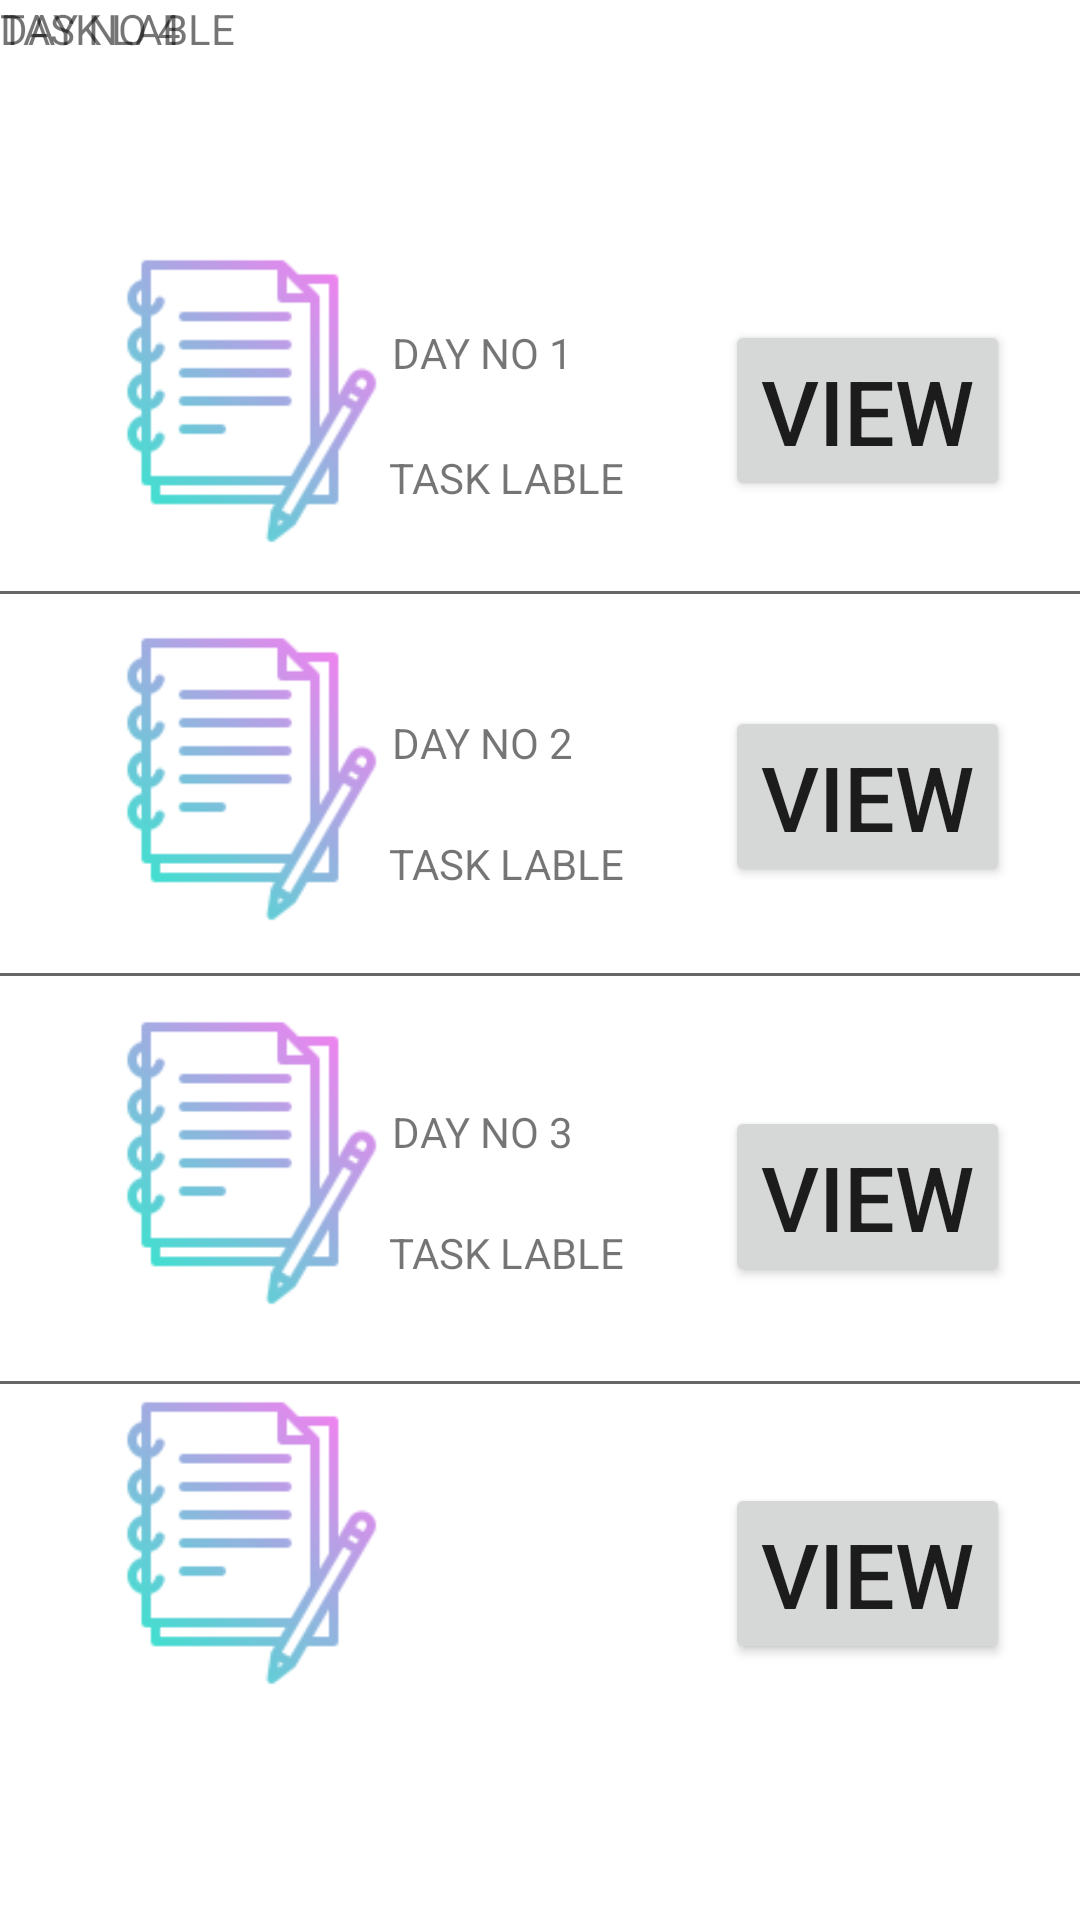

Reconstruct the res/layout file that produces this screen, plus the resources it refers to.
<!-- AndroidManifest.xml: application theme Theme.FITNESS -->
<!-- res/layout/activity_main06.xml -->
<?xml version="1.0" encoding="utf-8"?>
<androidx.constraintlayout.widget.ConstraintLayout xmlns:android="http://schemas.android.com/apk/res/android"
    xmlns:app="http://schemas.android.com/apk/res-auto"
    xmlns:tools="http://schemas.android.com/tools"
    android:layout_width="match_parent"
    android:layout_height="match_parent"
    tools:context=".MainActivity6">

    <EditText
        android:id="@+id/editTextNumber"
        android:layout_width="376dp"
        android:layout_height="28dp"
        android:ems="10"
        android:inputType="number"
        app:layout_constraintBottom_toBottomOf="parent"
        app:layout_constraintEnd_toEndOf="parent"
        app:layout_constraintHorizontal_bias="0.485"
        app:layout_constraintStart_toStartOf="parent"
        app:layout_constraintTop_toTopOf="parent"
        app:layout_constraintVertical_bias="0.291" />

    <EditText
        android:id="@+id/editTextNumber4"
        android:layout_width="376dp"
        android:layout_height="28dp"
        android:ems="10"
        android:inputType="number"
        app:layout_constraintBottom_toBottomOf="parent"
        app:layout_constraintEnd_toEndOf="parent"
        app:layout_constraintHorizontal_bias="0.457"
        app:layout_constraintStart_toStartOf="parent"
        app:layout_constraintTop_toTopOf="parent"
        app:layout_constraintVertical_bias="0.499" />

    <EditText
        android:id="@+id/editTextNumber5"
        android:layout_width="376dp"
        android:layout_height="28dp"
        android:ems="10"
        android:inputType="number"
        app:layout_constraintBottom_toBottomOf="parent"
        app:layout_constraintEnd_toEndOf="parent"
        app:layout_constraintHorizontal_bias="0.542"
        app:layout_constraintStart_toStartOf="parent"
        app:layout_constraintTop_toTopOf="parent"
        app:layout_constraintVertical_bias="0.721" />

    <ImageView
        android:id="@+id/imageView"
        android:layout_width="110dp"
        android:layout_height="100dp"
        app:layout_constraintBottom_toBottomOf="parent"
        app:layout_constraintEnd_toEndOf="parent"
        app:layout_constraintHorizontal_bias="0.119"
        app:layout_constraintStart_toStartOf="parent"
        app:layout_constraintTop_toTopOf="parent"
        app:layout_constraintVertical_bias="0.155"
        app:srcCompat="@drawable/_904805" />

    <ImageView
        android:id="@+id/imageView2"
        android:layout_width="110dp"
        android:layout_height="100dp"
        app:layout_constraintBottom_toBottomOf="parent"
        app:layout_constraintEnd_toEndOf="parent"
        app:layout_constraintHorizontal_bias="0.119"
        app:layout_constraintStart_toStartOf="parent"
        app:layout_constraintTop_toTopOf="parent"
        app:layout_constraintVertical_bias="0.388"
        app:srcCompat="@drawable/_904805" />

    <ImageView
        android:id="@+id/imageView3"
        android:layout_width="110dp"
        android:layout_height="100dp"
        app:layout_constraintBottom_toBottomOf="parent"
        app:layout_constraintEnd_toEndOf="parent"
        app:layout_constraintHorizontal_bias="0.119"
        app:layout_constraintStart_toStartOf="parent"
        app:layout_constraintTop_toTopOf="parent"
        app:layout_constraintVertical_bias="0.625"
        app:srcCompat="@drawable/_904805" />

    <ImageView
        android:id="@+id/imageView4"
        android:layout_width="110dp"
        android:layout_height="100dp"
        app:layout_constraintBottom_toBottomOf="parent"
        app:layout_constraintEnd_toEndOf="parent"
        app:layout_constraintHorizontal_bias="0.119"
        app:layout_constraintStart_toStartOf="parent"
        app:layout_constraintTop_toTopOf="parent"
        app:layout_constraintVertical_bias="0.86"
        app:srcCompat="@drawable/_904805" />

    <TextView
        android:id="@+id/textView2"
        android:layout_width="wrap_content"
        android:layout_height="wrap_content"
        android:text="DAY NO 1"
        app:layout_constraintBottom_toBottomOf="parent"
        app:layout_constraintEnd_toEndOf="parent"
        app:layout_constraintHorizontal_bias="0.436"
        app:layout_constraintStart_toStartOf="parent"
        app:layout_constraintTop_toTopOf="parent"
        app:layout_constraintVertical_bias="0.174" />

    <TextView
        android:id="@+id/textView3"
        android:layout_width="wrap_content"
        android:layout_height="wrap_content"
        android:text="TASK LABLE"
        app:layout_constraintBottom_toBottomOf="parent"
        app:layout_constraintEnd_toEndOf="parent"
        app:layout_constraintHorizontal_bias="0.46"
        app:layout_constraintStart_toStartOf="parent"
        app:layout_constraintTop_toTopOf="parent"
        app:layout_constraintVertical_bias="0.241" />

    <TextView
        android:id="@+id/textView5"
        android:layout_width="wrap_content"
        android:layout_height="wrap_content"
        android:text="DAY NO 2"
        app:layout_constraintBottom_toBottomOf="parent"
        app:layout_constraintEnd_toEndOf="parent"
        app:layout_constraintHorizontal_bias="0.436"
        app:layout_constraintStart_toStartOf="parent"
        app:layout_constraintTop_toTopOf="parent"
        app:layout_constraintVertical_bias="0.383" />

    <TextView
        android:id="@+id/textView6"
        android:layout_width="wrap_content"
        android:layout_height="wrap_content"
        android:text="TASK LABLE"
        app:layout_constraintBottom_toBottomOf="parent"
        app:layout_constraintEnd_toEndOf="parent"
        app:layout_constraintHorizontal_bias="0.46"
        app:layout_constraintStart_toStartOf="parent"
        app:layout_constraintTop_toTopOf="parent"
        app:layout_constraintVertical_bias="0.448" />

    <TextView
        android:id="@+id/textView7"
        android:layout_width="wrap_content"
        android:layout_height="wrap_content"
        android:text="DAY NO 3"
        app:layout_constraintBottom_toBottomOf="parent"
        app:layout_constraintEnd_toEndOf="parent"
        app:layout_constraintHorizontal_bias="0.436"
        app:layout_constraintStart_toStartOf="parent"
        app:layout_constraintTop_toTopOf="parent"
        app:layout_constraintVertical_bias="0.592" />

    <TextView
        android:id="@+id/textView8"
        android:layout_width="wrap_content"
        android:layout_height="wrap_content"
        android:text="TASK LABLE"
        app:layout_constraintBottom_toBottomOf="parent"
        app:layout_constraintEnd_toEndOf="parent"
        app:layout_constraintHorizontal_bias="0.46"
        app:layout_constraintStart_toStartOf="parent"
        app:layout_constraintTop_toTopOf="parent"
        app:layout_constraintVertical_bias="0.657" />

    <TextView
        android:id="@+id/textView9"
        android:layout_width="wrap_content"
        android:layout_height="wrap_content"
        android:text="DAY NO 4"
        tools:layout_editor_absoluteX="152dp"
        tools:layout_editor_absoluteY="568dp" />

    <TextView
        android:id="@+id/textView10"
        android:layout_width="wrap_content"
        android:layout_height="wrap_content"
        android:text="TASK LABLE"
        tools:layout_editor_absoluteX="152dp"
        tools:layout_editor_absoluteY="614dp" />


    <Button
        android:id="@+id/button12"
        android:layout_width="wrap_content"
        android:layout_height="wrap_content"
        android:text="VIEW"
        android:textSize="30dp"
        app:layout_constraintBottom_toBottomOf="parent"
        app:layout_constraintEnd_toEndOf="parent"
        app:layout_constraintHorizontal_bias="0.912"
        app:layout_constraintStart_toStartOf="parent"
        app:layout_constraintTop_toTopOf="parent"
        app:layout_constraintVertical_bias="0.184" />

    <Button
        android:id="@+id/button13"
        android:layout_width="wrap_content"
        android:layout_height="wrap_content"
        android:text="VIEW"
        android:textSize="30dp"
        app:layout_constraintBottom_toBottomOf="parent"
        app:layout_constraintEnd_toEndOf="parent"
        app:layout_constraintHorizontal_bias="0.912"
        app:layout_constraintStart_toStartOf="parent"
        app:layout_constraintTop_toTopOf="parent"
        app:layout_constraintVertical_bias="0.853" />

    <Button
        android:id="@+id/button14"
        android:layout_width="wrap_content"
        android:layout_height="wrap_content"
        android:text="VIEW"
        android:textSize="30dp"
        app:layout_constraintBottom_toBottomOf="parent"
        app:layout_constraintEnd_toEndOf="parent"
        app:layout_constraintHorizontal_bias="0.912"
        app:layout_constraintStart_toStartOf="parent"
        app:layout_constraintTop_toTopOf="parent"
        app:layout_constraintVertical_bias="0.636" />

    <Button
        android:id="@+id/button15"
        android:layout_width="wrap_content"
        android:layout_height="wrap_content"
        android:text="VIEW"
        android:textSize="30dp"
        app:layout_constraintBottom_toBottomOf="parent"
        app:layout_constraintEnd_toEndOf="parent"
        app:layout_constraintHorizontal_bias="0.912"
        app:layout_constraintStart_toStartOf="parent"
        app:layout_constraintTop_toTopOf="parent"
        app:layout_constraintVertical_bias="0.406" />


</androidx.constraintlayout.widget.ConstraintLayout>
<!-- resources referenced by this layout -->
<resources>
  <!-- drawable _904805: png bitmap (drawable, 5998 bytes) -->
  <style name="Theme.FITNESS" parent="Theme.MaterialComponents.DayNight.DarkActionBar">
          
          <item name="colorPrimary">@color/purple_500</item>
          <item name="colorPrimaryVariant">@color/purple_700</item>
          <item name="colorOnPrimary">@color/white</item>
          
          <item name="colorSecondary">@color/teal_200</item>
          <item name="colorSecondaryVariant">@color/teal_700</item>
          <item name="colorOnSecondary">@color/black</item>
          
          <item name="android:statusBarColor" tools:targetApi="l">?attr/colorPrimaryVariant</item>
          
      </style>
  <!-- not gathered from this repository: default colours our renderer supplied (Android Studio template values) -->
  <color name="purple_500">#FF6200EE</color>
  <color name="purple_700">#FF3700B3</color>
  <color name="teal_200">#FF03DAC5</color>
  <color name="teal_700">#FF018786</color>
  <color name="black">#FF000000</color>
  <color name="white">#FFFFFFFF</color>
</resources>
